The GitHub repository jaewook94/covid19-cough-spectrum contains a labelled image folder "preprocessed_data" with 2 categories: negative, positive. Examples follow, each with its label.

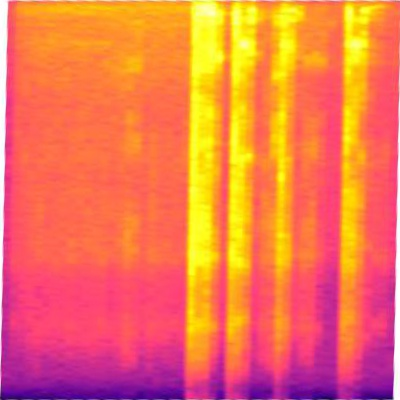
Label: positive

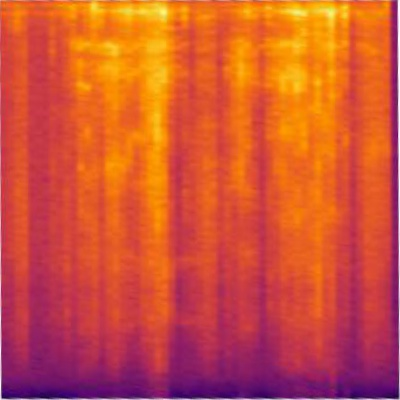
Label: positive

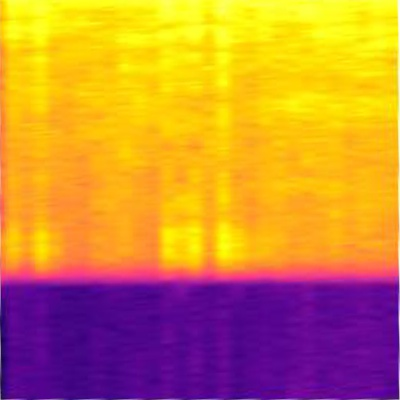
Label: positive

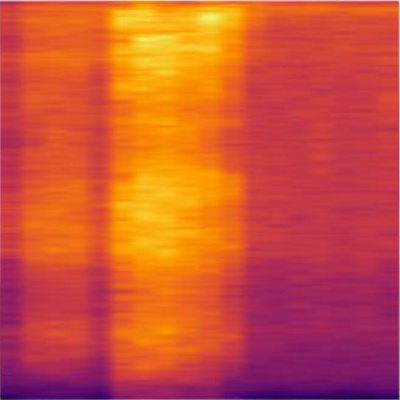
Label: positive

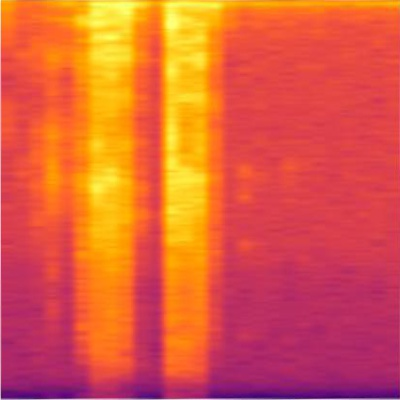
Label: positive

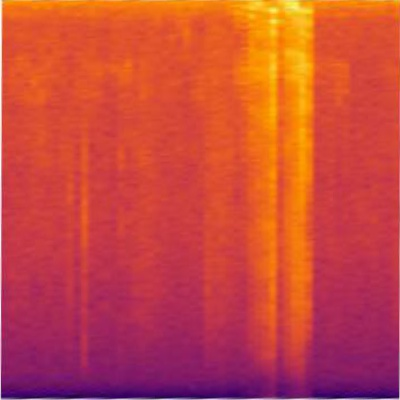
Label: negative
